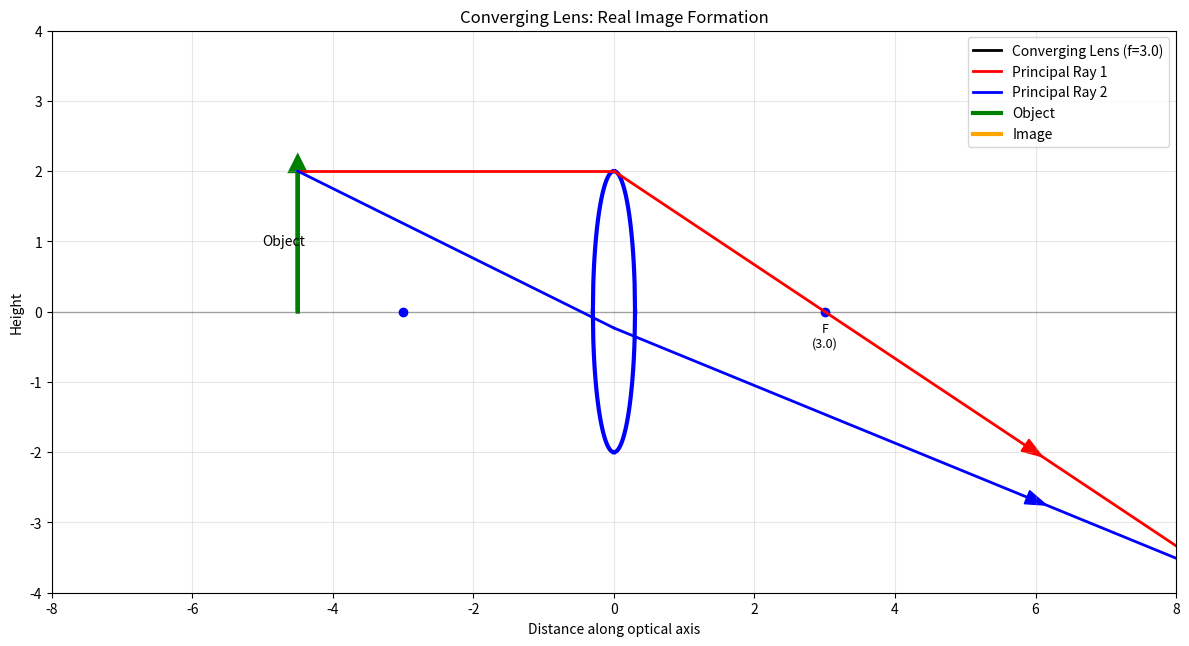
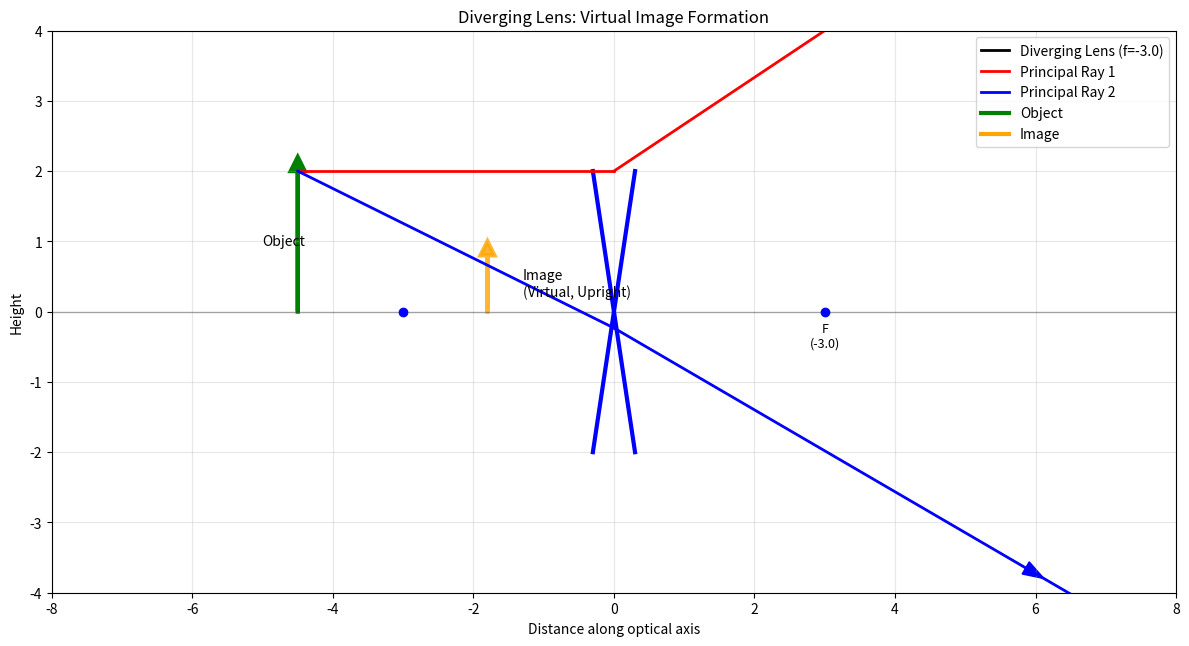
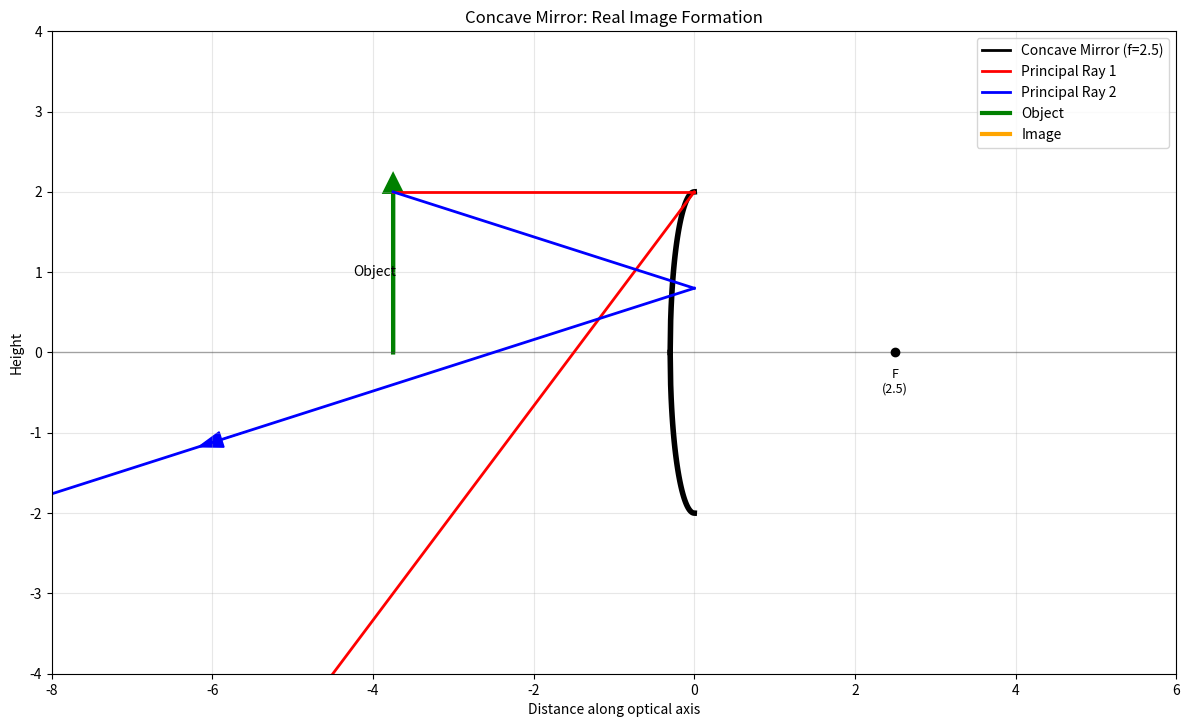
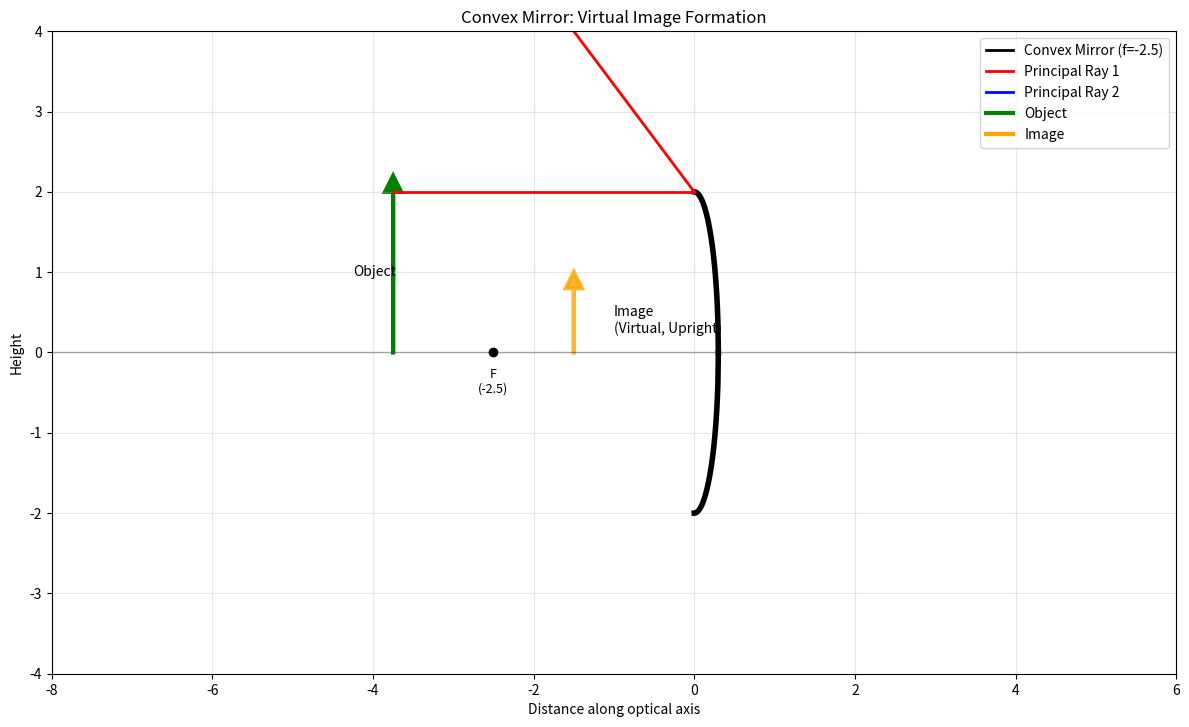

Write the Python code that produced these figures, in order.
#!/usr/bin/env python3
"""
Geometric Optics: Mirrors and Lenses
====================================

This module demonstrates the behavior of mirrors and lenses in geometric optics:
- Plane mirrors
- Spherical mirrors (concave and convex)
- Thin lenses (converging and diverging)
- Lens equation and mirror equation
- Image formation and magnification
- Ray diagrams for mirrors and lenses

Author: Physics Education Project
Date: October 2025
"""

import numpy as np
import matplotlib
# Set backend for GUI display
try:
    matplotlib.use('TkAgg')
except ImportError:
    matplotlib.use('Agg')
    print("⚠️  Using Agg backend - plots will be saved but not displayed")
import matplotlib.pyplot as plt
from typing import Tuple, List, Optional, Union
from dataclasses import dataclass
import math


@dataclass
class OpticalElement:
    """Base class for optical elements (mirrors and lenses)."""
    x_position: float  # Position along optical axis
    focal_length: float  # Focal length (positive for converging, negative for diverging)
    aperture: float  # Height of the element
    name: str = "Optical Element"
    
    @property
    def is_converging(self) -> bool:
        """Check if the element is converging (positive focal length)."""
        return self.focal_length > 0
    
    @property
    def power(self) -> float:
        """Optical power in diopters (1/focal_length in meters)."""
        return 1.0 / self.focal_length if self.focal_length != 0 else float('inf')


@dataclass
class Mirror(OpticalElement):
    """Represents a mirror (plane or spherical)."""
    radius_of_curvature: float = float('inf')  # R = 2f for spherical mirrors
    
    def __post_init__(self):
        if self.radius_of_curvature != float('inf'):
            # For spherical mirrors: f = R/2
            self.focal_length = self.radius_of_curvature / 2
    
    @property
    def mirror_type(self) -> str:
        """Determine mirror type based on focal length."""
        if abs(self.focal_length) == float('inf'):
            return "plane"
        elif self.focal_length > 0:
            return "concave"
        else:
            return "convex"


@dataclass
class Lens(OpticalElement):
    """Represents a thin lens (converging or diverging)."""
    refractive_index: float = 1.5  # Typical glass
    
    @property
    def lens_type(self) -> str:
        """Determine lens type based on focal length."""
        if self.focal_length > 0:
            return "converging"
        else:
            return "diverging"


@dataclass
class LightRay:
    """Represents a light ray for ray tracing."""
    x: float  # Starting x position
    y: float  # Starting y position
    direction_x: float  # Direction cosine in x
    direction_y: float  # Direction cosine in y
    intensity: float = 1.0
    color: str = 'red'
    
    def propagate(self, distance: float) -> 'LightRay':
        """Propagate ray by a given distance."""
        new_x = self.x + distance * self.direction_x
        new_y = self.y + distance * self.direction_y
        return LightRay(new_x, new_y, self.direction_x, self.direction_y, 
                       self.intensity, self.color)


class GeometricOpticsSystem:
    """Main class for analyzing mirrors and lenses."""
    
    def __init__(self):
        self.elements: List[OpticalElement] = []
        self.rays: List[LightRay] = []
    
    def add_element(self, element: OpticalElement):
        """Add an optical element to the system."""
        self.elements.append(element)
    
    def lens_equation(self, focal_length: float, object_distance: float) -> Tuple[float, float]:
        """
        Apply thin lens equation: 1/f = 1/do + 1/di
        
        Args:
            focal_length: Focal length of lens
            object_distance: Distance from object to lens (positive)
            
        Returns:
            Tuple of (image_distance, magnification)
        """
        if object_distance == 0:
            return float('inf'), float('inf')
        
        # Lens equation: 1/f = 1/do + 1/di → di = (do * f) / (do - f)
        if abs(object_distance - focal_length) < 1e-10:
            return float('inf'), float('inf')  # Object at focal point
        
        image_distance = (object_distance * focal_length) / (object_distance - focal_length)
        magnification = -image_distance / object_distance
        
        return image_distance, magnification
    
    def mirror_equation(self, focal_length: float, object_distance: float) -> Tuple[float, float]:
        """
        Apply mirror equation: 1/f = 1/do + 1/di
        Same as lens equation but with different sign conventions.
        """
        return self.lens_equation(focal_length, object_distance)
    
    def trace_ray_through_lens(self, ray: LightRay, lens: Lens) -> List[LightRay]:
        """
        Trace a ray through a thin lens using ray tracing rules.
        
        Args:
            ray: Incident ray
            lens: Lens to trace through
            
        Returns:
            List containing the refracted ray
        """
        # Calculate intersection with lens
        if abs(ray.direction_x) < 1e-10:
            return []  # Ray parallel to optical axis
        
        t = (lens.x_position - ray.x) / ray.direction_x
        if t < 0:
            return []  # Ray moving away from lens
        
        # Intersection point
        intersection_y = ray.y + t * ray.direction_y
        
        # Apply thin lens ray tracing rules
        if abs(intersection_y) > lens.aperture / 2:
            return []  # Ray blocked by aperture
        
        # For thin lens, use ray tracing rules:
        # 1. Ray parallel to axis → passes through focal point
        # 2. Ray through optical center → continues straight
        # 3. Ray through focal point → emerges parallel to axis
        
        if abs(ray.direction_y) < 1e-6:  # Ray parallel to optical axis
            # Emerges toward focal point
            if lens.focal_length != 0:
                new_direction_y = -intersection_y / lens.focal_length
                new_direction_x = 1.0 / np.sqrt(1 + new_direction_y**2)
                new_direction_y = new_direction_y * new_direction_x
            else:
                new_direction_x, new_direction_y = ray.direction_x, ray.direction_y
        elif abs(intersection_y) < 1e-6:  # Ray through optical center
            # Continues straight
            new_direction_x, new_direction_y = ray.direction_x, ray.direction_y
        else:
            # General case: use lens equation approximation
            # For small angles: angle ≈ tan(angle) ≈ y/f
            if lens.focal_length != 0:
                deflection = -intersection_y / lens.focal_length
                new_direction_y = ray.direction_y + deflection
                # Normalize direction vector
                norm = np.sqrt(ray.direction_x**2 + new_direction_y**2)
                new_direction_x = ray.direction_x / norm
                new_direction_y = new_direction_y / norm
            else:
                new_direction_x, new_direction_y = ray.direction_x, ray.direction_y
        
        # Create refracted ray
        refracted_ray = LightRay(
            x=lens.x_position,
            y=intersection_y,
            direction_x=new_direction_x,
            direction_y=new_direction_y,
            intensity=ray.intensity * 0.95,  # Small loss due to reflection
            color=ray.color
        )
        
        return [refracted_ray]
    
    def trace_ray_through_mirror(self, ray: LightRay, mirror: Mirror) -> List[LightRay]:
        """
        Trace a ray reflecting from a mirror.
        
        Args:
            ray: Incident ray
            mirror: Mirror to reflect from
            
        Returns:
            List containing the reflected ray
        """
        # Calculate intersection with mirror
        if abs(ray.direction_x) < 1e-10:
            return []
        
        t = (mirror.x_position - ray.x) / ray.direction_x
        if t < 0:
            return []
        
        intersection_y = ray.y + t * ray.direction_y
        
        if abs(intersection_y) > mirror.aperture / 2:
            return []  # Ray blocked by aperture
        
        # Apply mirror reflection rules
        if mirror.mirror_type == "plane":
            # Plane mirror: simple reflection
            new_direction_x = -ray.direction_x
            new_direction_y = ray.direction_y
        else:
            # Spherical mirror: use focal point
            if abs(ray.direction_y) < 1e-6:  # Ray parallel to axis
                if mirror.focal_length != 0:
                    # Reflects toward/away from focal point
                    focal_y_offset = intersection_y
                    focal_distance = abs(mirror.focal_length - 0)  # Distance to focal point
                    if focal_distance > 0:
                        new_direction_y = -focal_y_offset / abs(mirror.focal_length) * np.sign(mirror.focal_length)
                        new_direction_x = -np.sqrt(1 - new_direction_y**2) * np.sign(ray.direction_x)
                    else:
                        new_direction_x = -ray.direction_x
                        new_direction_y = ray.direction_y
                else:
                    new_direction_x = -ray.direction_x
                    new_direction_y = ray.direction_y
            else:
                # Simple reflection for now (can be improved)
                new_direction_x = -ray.direction_x
                new_direction_y = ray.direction_y
        
        reflected_ray = LightRay(
            x=mirror.x_position,
            y=intersection_y,
            direction_x=new_direction_x,
            direction_y=new_direction_y,
            intensity=ray.intensity * 0.9,  # Loss due to absorption
            color=ray.color
        )
        
        return [reflected_ray]
    
    def plot_optical_system(self, x_range: Tuple[float, float] = (-10, 10),
                           y_range: Tuple[float, float] = (-5, 5),
                           object_height: float = 2.0,
                           object_distance: float = 6.0):
        """
        Plot the optical system with elements, object, and ray traces.
        
        Args:
            x_range: Range for x-axis plotting
            y_range: Range for y-axis plotting
            object_height: Height of the object
            object_distance: Distance of object from first element
        """
        fig, ax = plt.subplots(figsize=(12, 8))
        
        # Draw optical axis
        ax.axhline(y=0, color='black', linestyle='-', linewidth=1, alpha=0.3)
        
        # Draw optical elements
        for element in self.elements:
            if isinstance(element, Lens):
                self._draw_lens(ax, element)
            elif isinstance(element, Mirror):
                self._draw_mirror(ax, element)
        
        # Draw object
        if self.elements:
            object_x = self.elements[0].x_position - object_distance
            ax.arrow(object_x, 0, 0, object_height, head_width=0.2, head_length=0.2,
                    fc='green', ec='green', linewidth=3)
            ax.text(object_x - 0.5, object_height/2, 'Object', fontsize=10,
                   verticalalignment='center')
        
        # Trace principal rays
        if self.elements and len(self.elements) == 1:
            element = self.elements[0]
            object_x = element.x_position - object_distance
            
            # Ray 1: Parallel to axis
            ray1 = LightRay(object_x, object_height, 1.0, 0.0, color='red')
            self._trace_and_plot_ray(ax, ray1, x_range)
            
            # Ray 2: Through optical center (lens) or toward focal point (mirror)
            if isinstance(element, Lens):
                # Ray through center
                direction_y = -object_height / object_distance
                direction_x = np.sqrt(1 - direction_y**2)
                ray2 = LightRay(object_x, object_height, direction_x, direction_y, color='blue')
            else:  # Mirror
                # Ray toward focal point
                focal_x = element.x_position + element.focal_length
                direction_x = focal_x - object_x
                direction_y = -object_height
                norm = np.sqrt(direction_x**2 + direction_y**2)
                ray2 = LightRay(object_x, object_height, direction_x/norm, direction_y/norm, color='blue')
            
            self._trace_and_plot_ray(ax, ray2, x_range)
            
            # Calculate and draw image
            di, mag = (self.lens_equation if isinstance(element, Lens) 
                      else self.mirror_equation)(element.focal_length, object_distance)
            
            if abs(di) != float('inf'):
                image_x = element.x_position + di
                image_height = mag * object_height
                
                if x_range[0] <= image_x <= x_range[1]:
                    ax.arrow(image_x, 0, 0, image_height, head_width=0.2, head_length=0.2,
                            fc='orange', ec='orange', linewidth=3, alpha=0.8)
                    
                    image_type = "Real" if di > 0 else "Virtual"
                    orientation = "Inverted" if mag < 0 else "Upright"
                    ax.text(image_x + 0.5, image_height/2, f'Image\n({image_type}, {orientation})',
                           fontsize=10, verticalalignment='center')
        
        # Format plot
        ax.set_xlim(x_range)
        ax.set_ylim(y_range)
        ax.set_xlabel('Distance along optical axis')
        ax.set_ylabel('Height')
        ax.set_title('Geometric Optics: Mirrors and Lenses')
        ax.grid(True, alpha=0.3)
        ax.set_aspect('equal')
        
        # Legend
        legend_elements = []
        if self.elements:
            element = self.elements[0]
            element_name = f"{element.lens_type.title()} Lens" if isinstance(element, Lens) else f"{element.mirror_type.title()} Mirror"
            legend_elements.append(plt.Line2D([0], [0], color='black', linewidth=2, label=f'{element_name} (f={element.focal_length:.1f})'))
        
        legend_elements.extend([
            plt.Line2D([0], [0], color='red', linewidth=2, label='Principal Ray 1'),
            plt.Line2D([0], [0], color='blue', linewidth=2, label='Principal Ray 2'),
            plt.Line2D([0], [0], color='green', linewidth=3, label='Object'),
            plt.Line2D([0], [0], color='orange', linewidth=3, label='Image')
        ])
        
        ax.legend(handles=legend_elements, loc='upper right')
        
        plt.tight_layout()
        return fig, ax
    
    def _draw_lens(self, ax, lens: Lens):
        """Draw a lens on the plot."""
        x = lens.x_position
        h = lens.aperture / 2
        
        if lens.is_converging:
            # Converging lens (biconvex shape)
            lens_curve = 0.3
            left_curve_x = np.linspace(x - lens_curve, x, 50)
            left_curve_y_top = h * np.sqrt(1 - ((left_curve_x - x) / lens_curve)**2)
            left_curve_y_bottom = -left_curve_y_top
            
            right_curve_x = np.linspace(x, x + lens_curve, 50)
            right_curve_y_top = h * np.sqrt(1 - ((right_curve_x - x) / lens_curve)**2)
            right_curve_y_bottom = -right_curve_y_top
            
            ax.plot(left_curve_x, left_curve_y_top, 'b-', linewidth=3)
            ax.plot(left_curve_x, left_curve_y_bottom, 'b-', linewidth=3)
            ax.plot(right_curve_x, right_curve_y_top, 'b-', linewidth=3)
            ax.plot(right_curve_x, right_curve_y_bottom, 'b-', linewidth=3)
        else:
            # Diverging lens (biconcave shape)
            lens_curve = 0.3
            ax.plot([x - lens_curve, x, x + lens_curve], [h, 0, h], 'b-', linewidth=3)
            ax.plot([x - lens_curve, x, x + lens_curve], [-h, 0, -h], 'b-', linewidth=3)
        
        # Draw focal points
        if abs(lens.focal_length) != float('inf'):
            ax.plot(x - abs(lens.focal_length), 0, 'bo', markersize=6)
            ax.plot(x + abs(lens.focal_length), 0, 'bo', markersize=6)
            ax.text(x + abs(lens.focal_length), -0.5, f'F\n({lens.focal_length:.1f})', 
                   fontsize=9, ha='center')
    
    def _draw_mirror(self, ax, mirror: Mirror):
        """Draw a mirror on the plot."""
        x = mirror.x_position
        h = mirror.aperture / 2
        
        if mirror.mirror_type == "plane":
            # Plane mirror
            ax.plot([x, x], [-h, h], 'k-', linewidth=4)
            # Add hatching to show reflecting surface
            for i in range(int(h * 4)):
                y = -h + i * 0.5
                if abs(y) <= h:
                    ax.plot([x, x + 0.2], [y, y + 0.2], 'k-', linewidth=1)
        elif mirror.mirror_type == "concave":
            # Concave mirror (curved inward)
            curve_x = np.linspace(x - 0.3, x, 50)
            curve_y_top = h * np.sqrt(1 - ((curve_x - x) / 0.3)**2)
            curve_y_bottom = -curve_y_top
            ax.plot(curve_x, curve_y_top, 'k-', linewidth=4)
            ax.plot(curve_x, curve_y_bottom, 'k-', linewidth=4)
        else:  # convex
            # Convex mirror (curved outward)
            curve_x = np.linspace(x, x + 0.3, 50)
            curve_y_top = h * np.sqrt(1 - ((curve_x - x) / 0.3)**2)
            curve_y_bottom = -curve_y_top
            ax.plot(curve_x, curve_y_top, 'k-', linewidth=4)
            ax.plot(curve_x, curve_y_bottom, 'k-', linewidth=4)
        
        # Draw focal point
        if abs(mirror.focal_length) != float('inf'):
            ax.plot(x + mirror.focal_length, 0, 'ko', markersize=6)
            ax.text(x + mirror.focal_length, -0.5, f'F\n({mirror.focal_length:.1f})', 
                   fontsize=9, ha='center')
    
    def _trace_and_plot_ray(self, ax, ray: LightRay, x_range: Tuple[float, float]):
        """Trace a ray through the system and plot it."""
        current_ray = ray
        ray_segments = [(ray.x, ray.y)]
        
        for element in self.elements:
            if isinstance(element, Lens):
                traced_rays = self.trace_ray_through_lens(current_ray, element)
            else:  # Mirror
                traced_rays = self.trace_ray_through_mirror(current_ray, element)
            
            if traced_rays:
                next_ray = traced_rays[0]
                ray_segments.append((element.x_position, next_ray.y))
                current_ray = next_ray
            else:
                break
        
        # Extend ray to plot boundaries
        if len(ray_segments) >= 2:
            last_x, last_y = ray_segments[-1]
            # Extend the final ray segment
            if abs(current_ray.direction_x) > 1e-10:
                if current_ray.direction_x > 0:
                    final_x = x_range[1]
                else:
                    final_x = x_range[0]
                final_y = last_y + (final_x - last_x) * current_ray.direction_y / current_ray.direction_x
                ray_segments.append((final_x, final_y))
        
        # Plot ray segments
        for i in range(len(ray_segments) - 1):
            x1, y1 = ray_segments[i]
            x2, y2 = ray_segments[i + 1]
            ax.plot([x1, x2], [y1, y2], color=ray.color, linewidth=2)
            
            # Add arrowhead
            if i == len(ray_segments) - 2:  # Last segment
                dx, dy = x2 - x1, y2 - y1
                length = np.sqrt(dx**2 + dy**2)
                if length > 0:
                    dx, dy = dx / length, dy / length
                    ax.arrow(x1 + 0.7 * (x2 - x1), y1 + 0.7 * (y2 - y1), 
                            0.3 * dx, 0.3 * dy, head_width=0.2, head_length=0.3,
                            fc=ray.color, ec=ray.color)


def demonstrate_lenses():
    """Demonstrate different types of lenses."""
    print("🔍 Lens Optics Demonstration")
    print("=" * 35)
    
    # Converging lens
    print("\n📐 Converging Lens (f = +3.0)")
    system1 = GeometricOpticsSystem()
    converging_lens = Lens(x_position=0, focal_length=3.0, aperture=4.0, name="Converging Lens")
    system1.add_element(converging_lens)
    
    # Test different object distances
    object_distances = [6.0, 4.5, 3.0, 2.0, 1.5]
    
    print(f"{'Object Dist':<12}{'Image Dist':<12}{'Magnification':<14}{'Image Type'}")
    print("-" * 55)
    
    for do in object_distances:
        di, mag = system1.lens_equation(converging_lens.focal_length, do)
        
        if abs(di) == float('inf'):
            image_type = "At infinity"
            print(f"{do:<12.1f}{'∞':<12}{'∞':<14}{image_type}")
        else:
            image_type = "Real, inverted" if di > 0 and mag < 0 else "Virtual, upright"
            print(f"{do:<12.1f}{di:<12.1f}{mag:<14.2f}{image_type}")
    
    # Create visualization for converging lens
    fig1, ax1 = system1.plot_optical_system(x_range=(-8, 8), y_range=(-4, 4), 
                                           object_distance=4.5, object_height=2.0)
    ax1.set_title("Converging Lens: Real Image Formation")
    plt.show()
    
    # Diverging lens
    print(f"\n📐 Diverging Lens (f = -3.0)")
    system2 = GeometricOpticsSystem()
    diverging_lens = Lens(x_position=0, focal_length=-3.0, aperture=4.0, name="Diverging Lens")
    system2.add_element(diverging_lens)
    
    print(f"{'Object Dist':<12}{'Image Dist':<12}{'Magnification':<14}{'Image Type'}")
    print("-" * 55)
    
    for do in object_distances:
        di, mag = system2.lens_equation(diverging_lens.focal_length, do)
        image_type = "Virtual, upright"
        print(f"{do:<12.1f}{di:<12.1f}{mag:<14.2f}{image_type}")
    
    # Create visualization for diverging lens
    fig2, ax2 = system2.plot_optical_system(x_range=(-8, 8), y_range=(-4, 4), 
                                           object_distance=4.5, object_height=2.0)
    ax2.set_title("Diverging Lens: Virtual Image Formation")
    plt.show()


def demonstrate_mirrors():
    """Demonstrate different types of mirrors."""
    print("\n🪞 Mirror Optics Demonstration")
    print("=" * 35)
    
    # Concave mirror
    print("\n📐 Concave Mirror (f = +2.5)")
    system1 = GeometricOpticsSystem()
    concave_mirror = Mirror(x_position=0, focal_length=2.5, aperture=4.0, name="Concave Mirror")
    system1.add_element(concave_mirror)
    
    object_distances = [5.0, 3.75, 2.5, 1.5, 1.0]
    
    print(f"{'Object Dist':<12}{'Image Dist':<12}{'Magnification':<14}{'Image Type'}")
    print("-" * 55)
    
    for do in object_distances:
        di, mag = system1.mirror_equation(concave_mirror.focal_length, do)
        
        if abs(di) == float('inf'):
            image_type = "At infinity"
            print(f"{do:<12.1f}{'∞':<12}{'∞':<14}{image_type}")
        elif di > 0:
            image_type = "Real, inverted" if mag < 0 else "Real, upright"
            print(f"{do:<12.1f}{di:<12.1f}{mag:<14.2f}{image_type}")
        else:
            image_type = "Virtual, upright"
            print(f"{do:<12.1f}{di:<12.1f}{mag:<14.2f}{image_type}")
    
    # Visualization for concave mirror
    fig1, ax1 = system1.plot_optical_system(x_range=(-8, 6), y_range=(-4, 4), 
                                           object_distance=3.75, object_height=2.0)
    ax1.set_title("Concave Mirror: Real Image Formation")
    plt.show()
    
    # Convex mirror
    print(f"\n📐 Convex Mirror (f = -2.5)")
    system2 = GeometricOpticsSystem()
    convex_mirror = Mirror(x_position=0, focal_length=-2.5, aperture=4.0, name="Convex Mirror")
    system2.add_element(convex_mirror)
    
    print(f"{'Object Dist':<12}{'Image Dist':<12}{'Magnification':<14}{'Image Type'}")
    print("-" * 55)
    
    for do in object_distances:
        di, mag = system2.mirror_equation(convex_mirror.focal_length, do)
        image_type = "Virtual, upright"
        print(f"{do:<12.1f}{di:<12.1f}{mag:<14.2f}{image_type}")
    
    # Visualization for convex mirror
    fig2, ax2 = system2.plot_optical_system(x_range=(-8, 6), y_range=(-4, 4), 
                                           object_distance=3.75, object_height=2.0)
    ax2.set_title("Convex Mirror: Virtual Image Formation")
    plt.show()


if __name__ == "__main__":
    print("🔍 Welcome to Mirrors and Lenses Explorer! 🔍")
    print("This script demonstrates image formation with mirrors and lenses.")
    print("\nPress Enter to start the demonstrations...")
    input()
    
    try:
        demonstrate_lenses()
        demonstrate_mirrors()
        
        print(f"\n" + "="*60)
        print("🎓 Summary of Key Concepts:")
        print("="*60)
        print("1. Thin Lens Equation: 1/f = 1/do + 1/di")
        print("2. Mirror Equation: 1/f = 1/do + 1/di (same form as lens equation)")
        print("3. Magnification: m = -di/do")
        print("4. Sign Conventions:")
        print("   • Focal length: positive for converging, negative for diverging")
        print("   • Object distance: always positive")
        print("   • Image distance: positive for real images, negative for virtual")
        print("5. Ray Tracing Rules:")
        print("   • Ray parallel to axis → through focal point")
        print("   • Ray through optical center → continues straight (lenses)")
        print("   • Ray through focal point → emerges parallel")
        
        print(f"\n💡 Applications:")
        print("• Camera lenses (converging lens systems)")
        print("• Telescope mirrors (large concave mirrors)")
        print("• Car mirrors (convex mirrors for wide field of view)")
        print("• Magnifying glasses (converging lenses)")
        print("• Corrective lenses (eyeglasses, contact lenses)")
        
    except KeyboardInterrupt:
        print("\n\nDemo interrupted by user.")
    except Exception as e:
        print(f"\n❌ Error during demonstration: {e}")
    
    print(f"\n✨ Thanks for exploring mirrors and lenses! ✨")